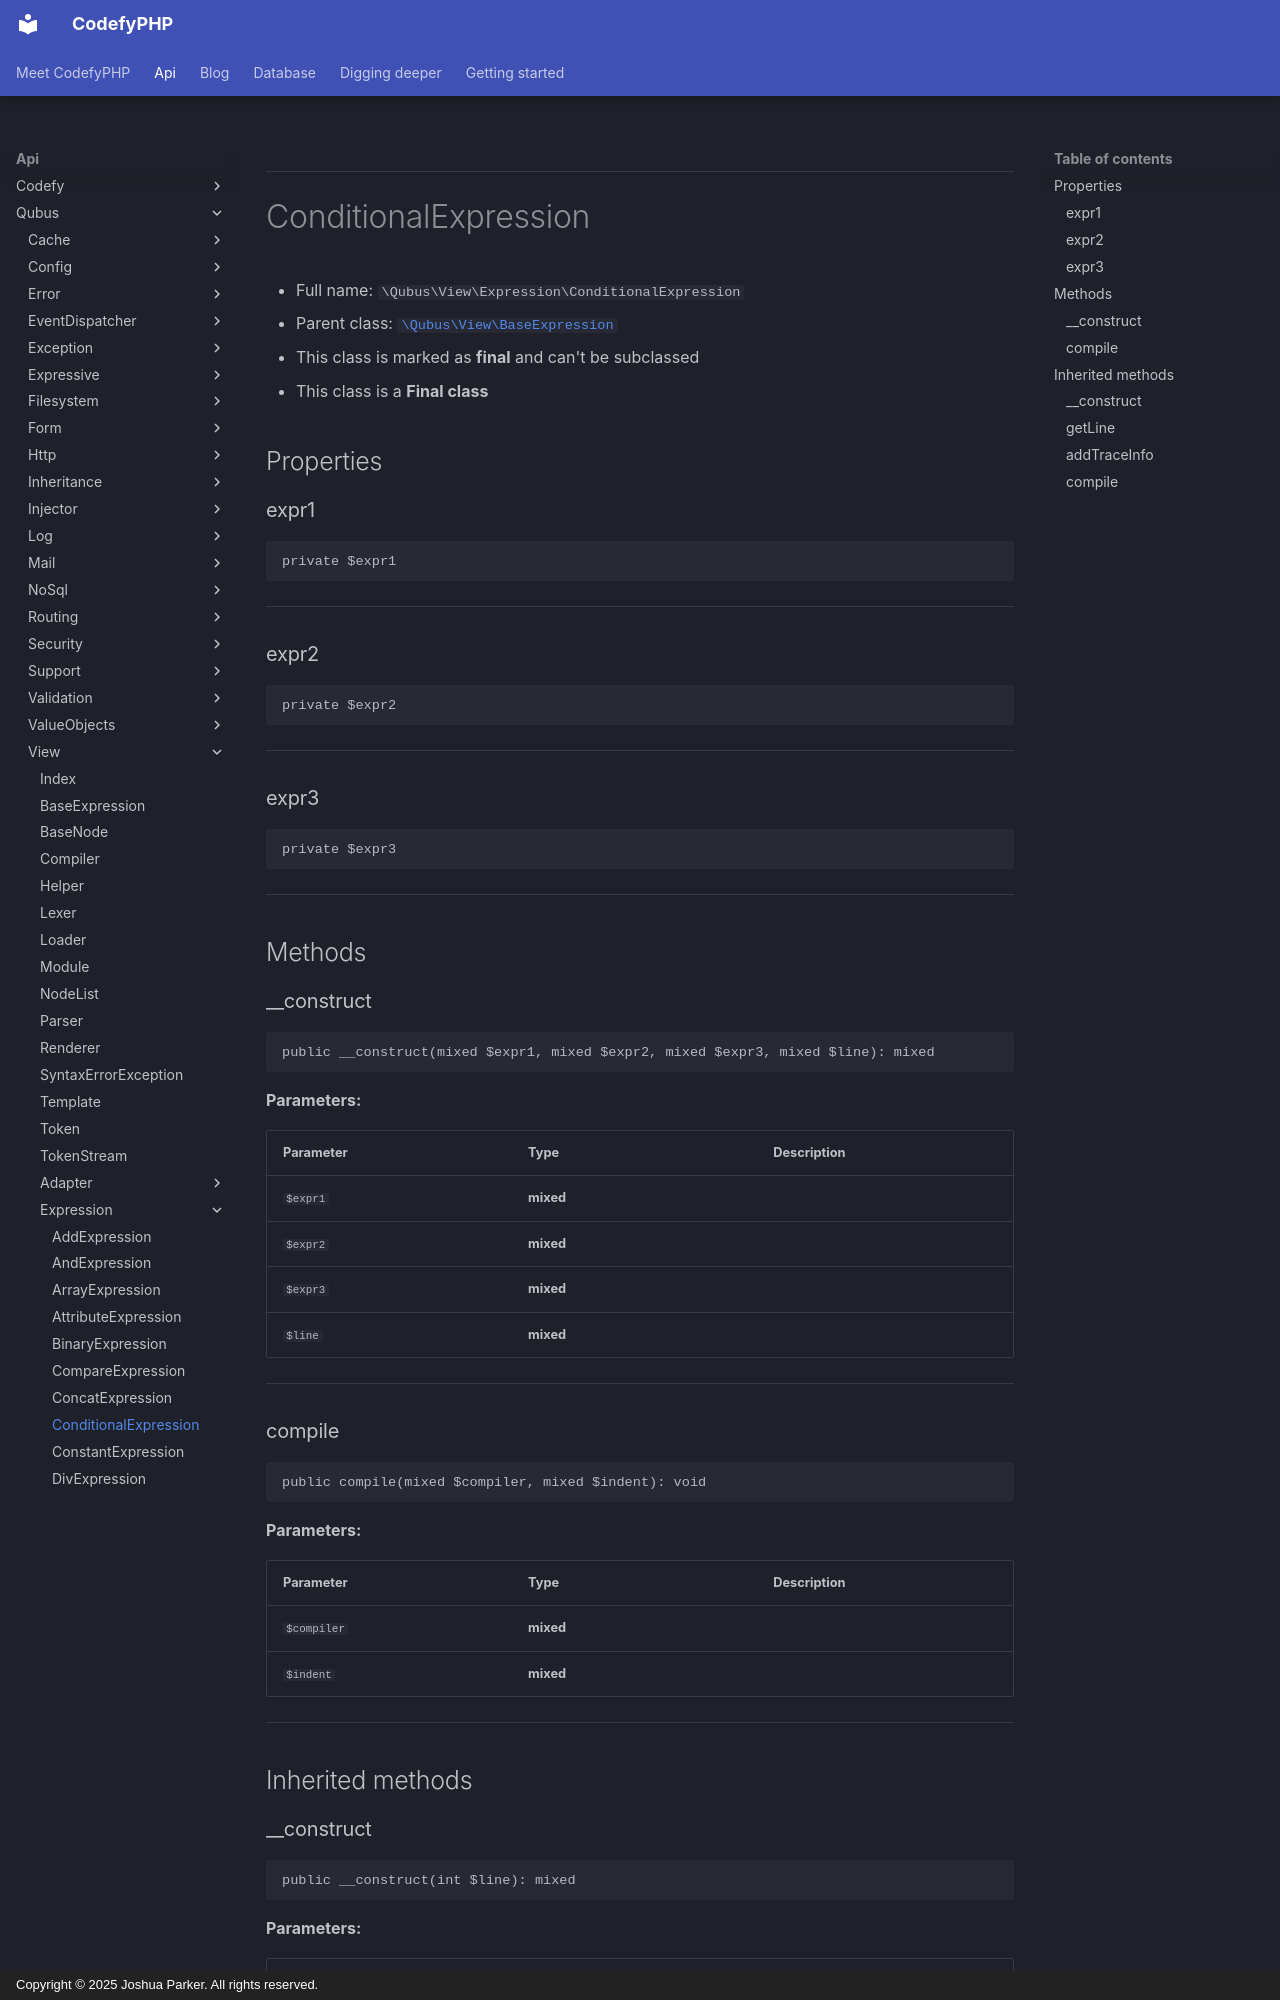

repository: codefyphp/docs · page: api/Qubus/View/Expression/ConditionalExpression/index.html · generator: mkdocs · copyright: Copyright © 2025 Joshua Parker. All rights reserved.

***

# ConditionalExpression





* Full name: `\Qubus\View\Expression\ConditionalExpression`
* Parent class: [`\Qubus\View\BaseExpression`](../BaseExpression.md)
* This class is marked as **final** and can't be subclassed
* This class is a **Final class**



## Properties


### expr1



```php
private $expr1
```






***

### expr2



```php
private $expr2
```






***

### expr3



```php
private $expr3
```






***

## Methods


### __construct



```php
public __construct(mixed $expr1, mixed $expr2, mixed $expr3, mixed $line): mixed
```








**Parameters:**

| Parameter | Type | Description |
|-----------|------|-------------|
| `$expr1` | **mixed** |  |
| `$expr2` | **mixed** |  |
| `$expr3` | **mixed** |  |
| `$line` | **mixed** |  |





***

### compile



```php
public compile(mixed $compiler, mixed $indent): void
```








**Parameters:**

| Parameter | Type | Description |
|-----------|------|-------------|
| `$compiler` | **mixed** |  |
| `$indent` | **mixed** |  |





***


## Inherited methods
